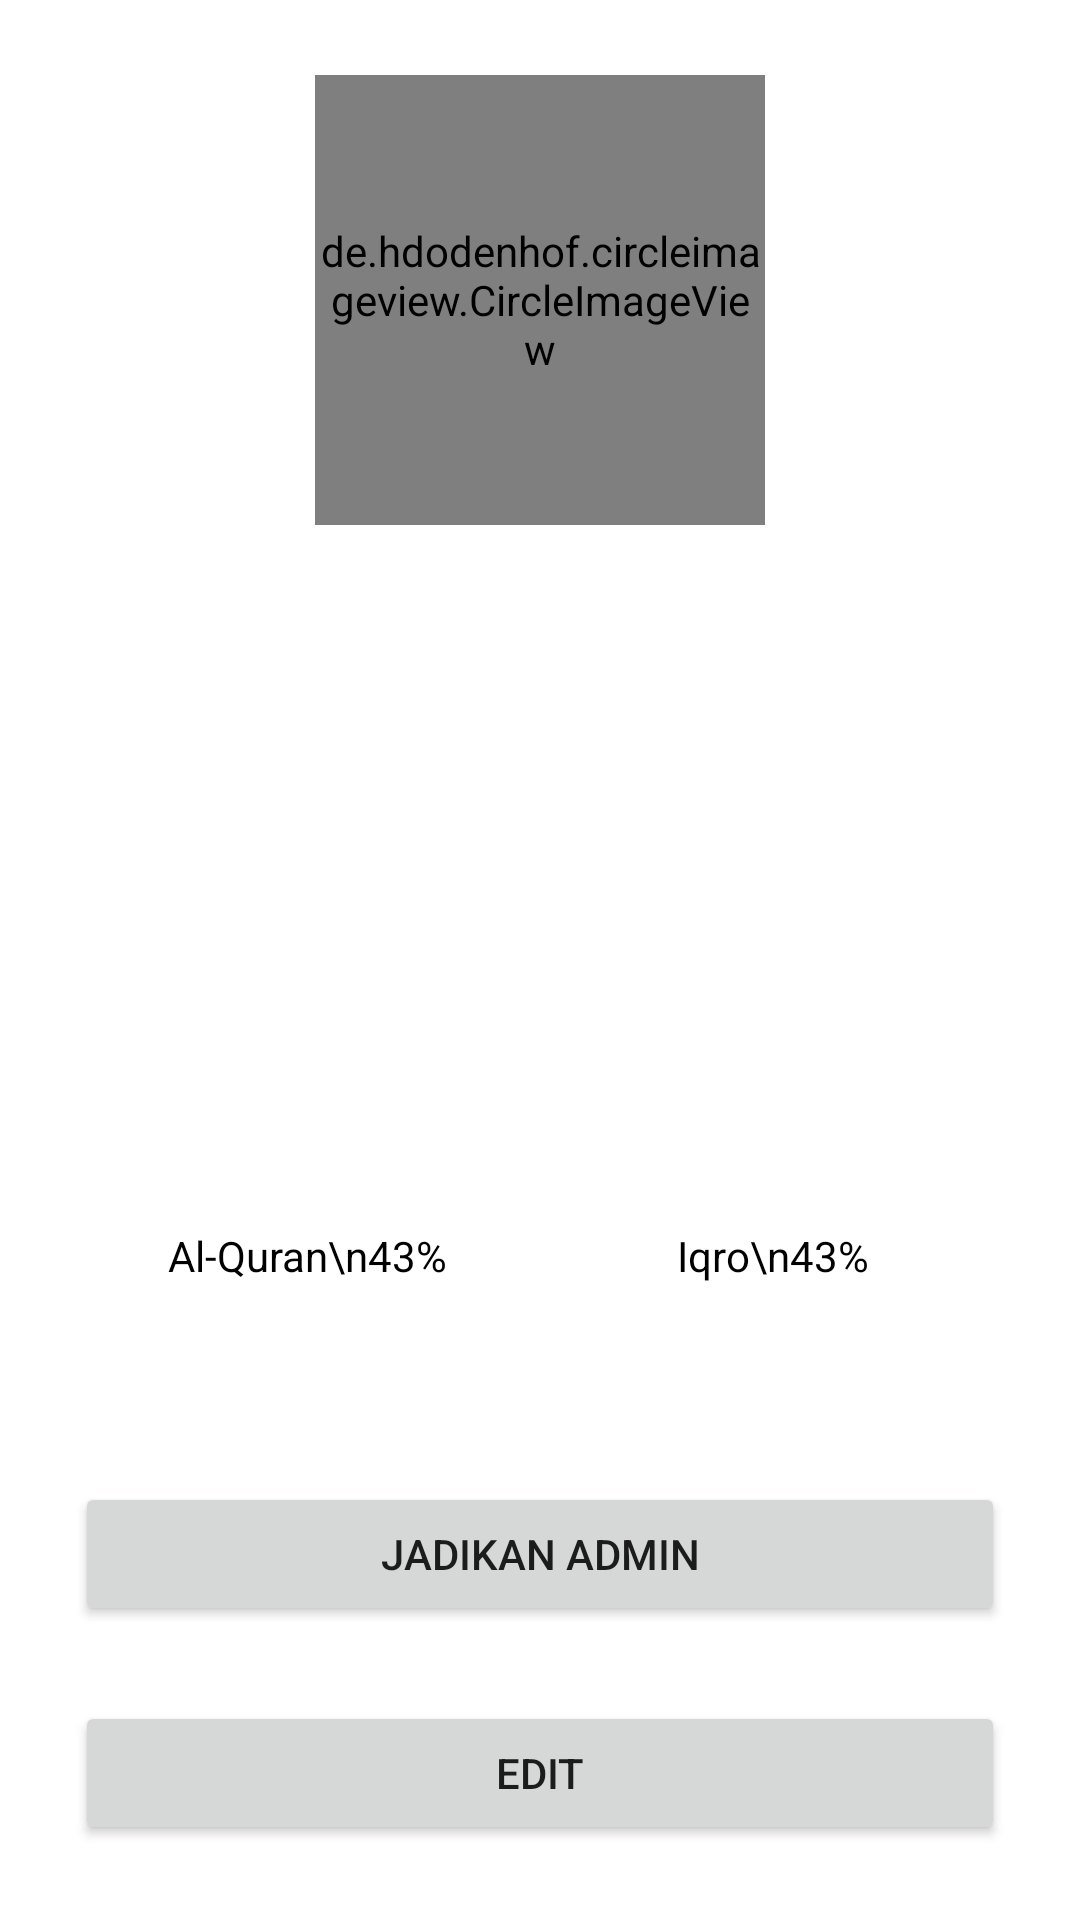

Produce the Android XML layout that renders to this screen, including the resource entries it uses.
<!-- AndroidManifest.xml: application theme Theme.NgringinApk.withHeader -->
<!-- res/layout/activity_detail_user.xml -->
<?xml version="1.0" encoding="utf-8"?>
<androidx.constraintlayout.widget.ConstraintLayout xmlns:android="http://schemas.android.com/apk/res/android"
	xmlns:app="http://schemas.android.com/apk/res-auto"
	xmlns:tools="http://schemas.android.com/tools"
	android:layout_width="match_parent"
	android:layout_height="match_parent"
	android:background="@color/white"
	tools:context=".activity.admin.DetailUserActivity">
	<LinearLayout
		android:orientation="vertical"
		android:padding="25dp"
		android:layout_width="match_parent"
		android:layout_height="wrap_content"
		android:gravity="center_horizontal"
		app:layout_constraintTop_toTopOf="parent">
		<de.hdodenhof.circleimageview.CircleImageView
			android:id="@+id/iv_profil"
			android:layout_width="150dp"
			android:layout_height="150dp"
			tools:src="@tools:sample/avatars"
			android:layout_marginBottom="15dp"/>
		<TextView
			android:id="@+id/tv_nama"
			android:layout_width="match_parent"
			android:layout_height="wrap_content"
			tools:text="Rahmawan"
			android:gravity="center"
			android:layout_marginBottom="15dp"
			android:textColor="@color/black"/>
		<TextView
			android:id="@+id/tv_email"
			android:layout_width="match_parent"
			android:layout_height="wrap_content"
			tools:text="Rahmawan160@gmail.com"
			android:layout_marginBottom="15dp"
			android:textColor="@color/black"/>
		<TextView
			android:id="@+id/tv_tgl_lahir"
			android:layout_width="match_parent"
			android:layout_height="wrap_content"
			tools:text="25 desember 1966"
			android:layout_marginBottom="15dp"
			android:textColor="@color/black"/>
		<TextView
			android:id="@+id/tv_jk"
			android:layout_width="match_parent"
			android:layout_height="wrap_content"
			tools:text="Laki-laki"
			android:layout_marginBottom="15dp"
			android:textColor="@color/black"/>
		<TextView
			android:id="@+id/tv_telepon"
			android:layout_width="match_parent"
			android:layout_height="wrap_content"
			tools:text="0821-3759-1212"
			android:layout_marginBottom="15dp"
			android:textColor="@color/black"/>
		<TextView
			android:id="@+id/tv_alamat"
			android:layout_width="match_parent"
			android:layout_height="wrap_content"
			tools:text="Desa Woha sakidakma"
			android:layout_marginBottom="15dp"
			android:textColor="@color/black"/>
		<LinearLayout
			android:layout_width="match_parent"
			android:layout_height="wrap_content">
			<TextView
				android:id="@+id/tv_alquran"
				android:layout_width="0dp"
				android:layout_height="wrap_content"
				android:layout_weight="1"
				android:layout_margin="15dp"
				android:gravity="center"
				android:text="Al-Quran\n43%"
				android:textColor="@color/black"/>
			<TextView
				android:id="@+id/tv_iqro"
				android:layout_width="0dp"
				android:layout_height="wrap_content"
				android:layout_weight="1"
				android:layout_margin="15dp"
				android:gravity="center"
				android:text="Iqro\n43%"
				android:textColor="@color/black"/>
		</LinearLayout>
	</LinearLayout>
	<Button
		android:id="@+id/btn_edit_admin"
		android:layout_width="match_parent"
		android:layout_height="wrap_content"
		android:layout_margin="25dp"
		app:layout_constraintBottom_toTopOf="@id/btn_edit_aktif"
		android:text="JADIKAN ADMIN"/>
	<Button
		android:id="@+id/btn_edit_aktif"
		android:layout_width="match_parent"
		android:layout_height="wrap_content"
		android:layout_margin="25dp"
		app:layout_constraintBottom_toBottomOf="parent"
		android:text="EDIT"/>
</androidx.constraintlayout.widget.ConstraintLayout>
<!-- resources referenced by this layout -->
<resources>
  <color name="black">#FF000000</color>
  <color name="white">#FFFFFFFF</color>
  <style name="Theme.NgringinApk.withHeader" parent="Theme.MaterialComponents.DayNight.DarkActionBar">
  		
  		<item name="colorPrimary">@color/purple_500</item>
  		<item name="colorPrimaryVariant">@color/purple_700</item>
  		<item name="colorOnPrimary">@color/white</item>
  		
  		<item name="colorSecondary">@color/teal_200</item>
  		<item name="colorSecondaryVariant">@color/teal_700</item>
  		<item name="colorOnSecondary">@color/black</item>
  		
  		<item name="android:statusBarColor" tools:targetApi="l">?attr/colorPrimaryVariant</item>
  		
  	</style>
  <color name="purple_500">#009899</color>
  <color name="purple_700">#FF018786</color>
  <color name="teal_200">#FF03DAC5</color>
  <color name="teal_700">#FF018786</color>
</resources>
